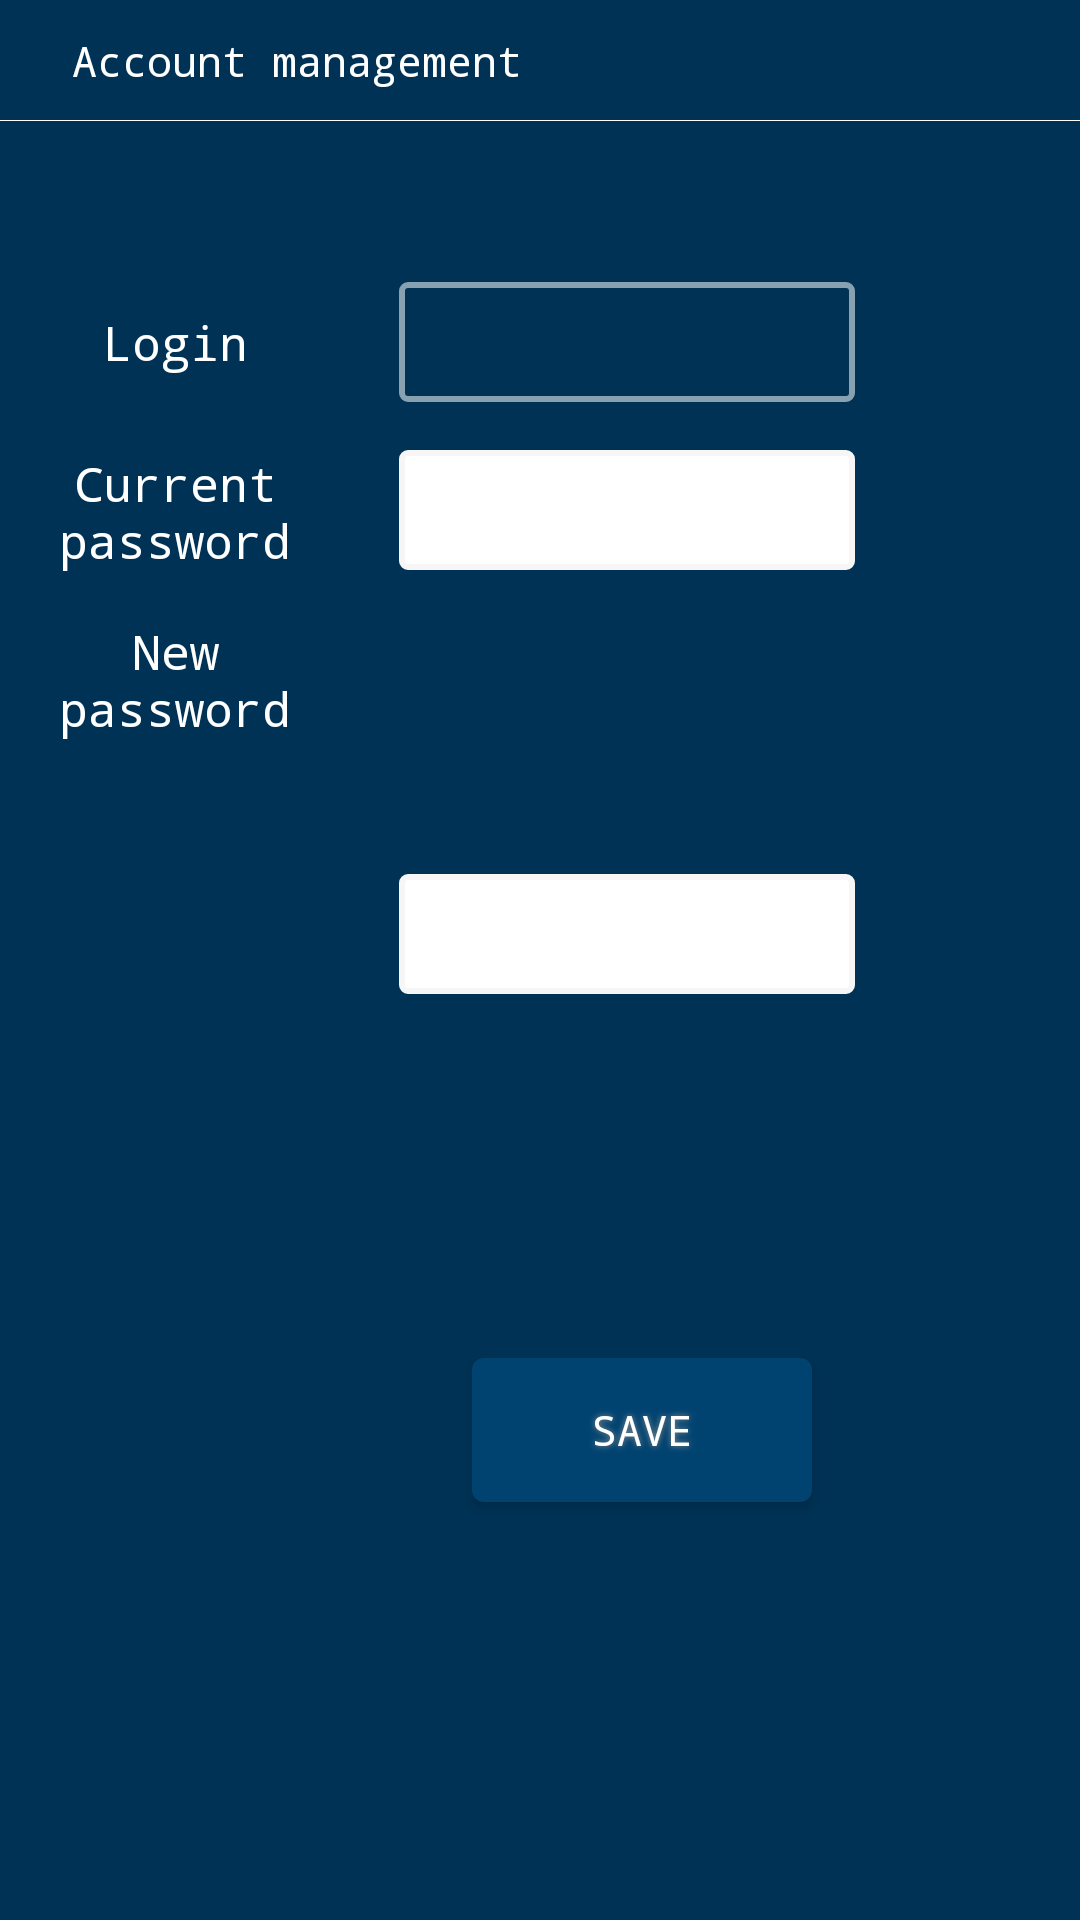

Produce the Android XML layout that renders to this screen, including the resource entries it uses.
<!-- AndroidManifest.xml: application theme AppTheme -->
<!-- res/layout/dialog_user_account.xml -->
<?xml version="1.0" encoding="utf-8"?>
<androidx.constraintlayout.widget.ConstraintLayout xmlns:android="http://schemas.android.com/apk/res/android"
    xmlns:app="http://schemas.android.com/apk/res-auto"
    android:layout_width="match_parent"
    android:layout_height="wrap_content"
    android:background="@color/colorPrimaryDark">

    <EditText
        android:id="@+id/login_input"
        style="@style/text_input"
        android:layout_width="wrap_content"
        android:layout_height="40dp"
        android:layout_marginStart="4dp"
        android:layout_marginTop="54dp"
        android:layout_marginEnd="4dp"
        android:background="@drawable/disabled_edit_text"
        android:focusable="false"
        android:textColor="@android:color/white"
        app:layout_constraintBottom_toTopOf="@+id/password_input"
        app:layout_constraintEnd_toStartOf="@+id/reveal_old_password_button"
        app:layout_constraintStart_toStartOf="@+id/guideline"
        app:layout_constraintTop_toBottomOf="@+id/close_button" />

    <EditText
        android:id="@+id/password_input"
        style="@style/text_input"
        android:layout_width="wrap_content"
        android:layout_height="40dp"
        android:layout_marginStart="4dp"
        android:layout_marginTop="16dp"
        android:layout_marginEnd="4dp"
        app:layout_constraintEnd_toStartOf="@+id/reveal_old_password_button"
        app:layout_constraintHorizontal_chainStyle="spread"
        app:layout_constraintStart_toStartOf="@+id/guideline"
        app:layout_constraintTop_toBottomOf="@+id/login_input" />

    <EditText
        android:id="@+id/new_password_input"
        style="@style/text_input"
        android:layout_width="wrap_content"
        android:layout_height="40dp"
        android:layout_marginStart="4dp"
        android:layout_marginTop="16dp"
        android:layout_marginEnd="4dp"
        android:layout_marginBottom="4dp"
        app:layout_constraintBottom_toTopOf="@+id/save_button"
        app:layout_constraintEnd_toStartOf="@+id/reveal_new_password_button"
        app:layout_constraintHorizontal_chainStyle="spread"
        app:layout_constraintStart_toStartOf="@+id/guideline"
        app:layout_constraintTop_toBottomOf="@+id/password_input" />

    <TextView
        android:id="@+id/textView4"
        style="@style/text_label"
        android:layout_width="wrap_content"
        android:layout_height="40dp"
        android:layout_marginStart="8dp"
        android:layout_marginTop="54dp"
        android:text="Login"
        app:layout_constraintEnd_toStartOf="@+id/guideline"
        app:layout_constraintHorizontal_bias="1.0"
        app:layout_constraintStart_toStartOf="parent"
        app:layout_constraintTop_toBottomOf="@+id/view" />

    <TextView
        android:id="@+id/textView9"
        style="@style/text_label"
        android:layout_width="wrap_content"
        android:layout_height="40dp"
        android:layout_marginStart="8dp"
        android:layout_marginTop="16dp"
        android:text="Current password"
        app:layout_constraintEnd_toStartOf="@+id/guideline"
        app:layout_constraintHorizontal_bias="1.0"
        app:layout_constraintStart_toStartOf="parent"
        app:layout_constraintTop_toBottomOf="@+id/textView4" />

    <TextView
        android:id="@+id/textView2"
        style="@style/text_label"
        android:layout_width="wrap_content"
        android:layout_height="wrap_content"
        android:layout_marginStart="8dp"
        android:layout_marginTop="16dp"
        android:text="New password"
        app:layout_constraintEnd_toStartOf="@+id/guideline"
        app:layout_constraintHorizontal_bias="1.0"
        app:layout_constraintStart_toStartOf="parent"
        app:layout_constraintTop_toBottomOf="@+id/textView9" />

    <androidx.constraintlayout.widget.Guideline
        android:id="@+id/guideline"
        android:layout_width="0dp"
        android:layout_height="wrap_content"
        android:orientation="vertical"
        app:layout_constraintGuide_percent="0.32" />

    <Button
        android:id="@+id/close_button"
        android:layout_width="40dp"
        android:layout_height="40dp"
        android:background="@drawable/ic_baseline_close_24"
        app:layout_constraintEnd_toEndOf="parent"
        app:layout_constraintTop_toTopOf="parent" />

    <View
        android:id="@+id/view"
        android:layout_width="match_parent"
        android:layout_height="1px"
        android:background="@android:color/white"
        app:layout_constraintTop_toBottomOf="@id/close_button" />

    <Button
        android:id="@+id/reveal_old_password_button"
        android:layout_width="40dp"
        android:layout_height="40dp"
        android:layout_marginEnd="4dp"
        android:background="@drawable/ic_baseline_visibility_24"
        app:layout_constraintBaseline_toBaselineOf="@+id/password_input"
        app:layout_constraintEnd_toEndOf="parent"
        app:layout_constraintStart_toEndOf="@+id/password_input" />

    <Button
        android:id="@+id/reveal_new_password_button"
        android:layout_width="40dp"
        android:layout_height="40dp"
        android:layout_marginTop="16dp"
        android:layout_marginEnd="4dp"
        android:background="@drawable/ic_baseline_visibility_24"
        app:layout_constraintEnd_toEndOf="parent"
        app:layout_constraintStart_toEndOf="@+id/new_password_input"
        app:layout_constraintTop_toBottomOf="@+id/reveal_old_password_button" />

    <TextView
        android:id="@+id/textView"
        android:layout_width="wrap_content"
        android:layout_height="wrap_content"
        android:layout_marginStart="24dp"
        android:fontFamily="monospace"
        android:text="Account management"
        android:textColor="@android:color/white"
        app:layout_constraintBottom_toBottomOf="@+id/close_button"
        app:layout_constraintStart_toStartOf="parent"
        app:layout_constraintTop_toTopOf="parent" />

    <Button
        android:id="@+id/save_button"
        style="@style/button"
        android:layout_width="wrap_content"
        android:layout_height="wrap_content"
        android:layout_marginTop="32dp"
        android:layout_marginBottom="54dp"
        android:text="Save"
        app:layout_constraintBottom_toBottomOf="parent"
        app:layout_constraintEnd_toEndOf="parent"
        app:layout_constraintHorizontal_bias="0.321"
        app:layout_constraintStart_toStartOf="@+id/guideline"
        app:layout_constraintTop_toBottomOf="@+id/new_password_input" />

</androidx.constraintlayout.widget.ConstraintLayout>
<!-- resources referenced by this layout -->
<resources>
  <color name="colorPrimaryDark">#003255</color>
  <!-- drawable disabled_edit_text (drawable) -->
  <?xml version="1.0" encoding="utf-8"?>
  <shape xmlns:android="http://schemas.android.com/apk/res/android">
      <solid android:color="@color/colorPrimaryDark" />
      <stroke
          android:width="2dip"
          android:color="#87A1B1" />
      <corners android:radius="2dip" />
      <padding
          android:bottom="7dip"
          android:left="7dip"
          android:right="7dip"
          android:top="7dip" />
  </shape>
  <style name="button">
          <item name="android:paddingStart">40dp</item>
          <item name="android:paddingTop">5dp</item>
          <item name="android:paddingEnd">40dp</item>
          <item name="android:paddingBottom">5dp</item>
          <item name="android:shadowColor">#939393</item>
          <item name="android:shadowRadius">5</item>
          <item name="android:textColor">@android:color/white</item>
          <item name="android:background">@drawable/button_bg</item>
      </style>
  <style name="text_input">
          <item name="android:ems">8</item>
          <item name="android:fontFamily">monospace</item>
          <item name="android:textColor">@color/dark_text</item>
          <item name="android:textSize">16sp</item>
          <item name="android:background">@drawable/edit_text</item>
      </style>
  <style name="text_label">
          <item name="android:ems">6</item>
          <item name="android:fontFamily">monospace</item>
          <item name="android:gravity">center</item>
          <item name="android:textColor">@android:color/white</item>
          <item name="android:textSize">16sp</item>
      </style>
  <style name="AppTheme" parent="Theme.AppCompat.Light.NoActionBar">
          
          <item name="colorPrimary">@color/colorPrimary</item>
          <item name="colorPrimaryDark">@color/colorPrimaryDark</item>
          <item name="colorAccent">@color/colorAccent</item>
          <item name="fontFamily">monospace</item>
      </style>
  <!-- drawable button_bg (drawable) -->
  <?xml version="1.0" encoding="utf-8"?>
  <shape
      xmlns:android="http://schemas.android.com/apk/res/android"
      android:shape="rectangle" >
      <corners
          android:radius="4dp" />
      <padding
          android:left="0dp"
          android:top="0dp"
          android:right="0dp"
          android:bottom="0dp" />
      <solid
          android:color="@color/colorAccent" />
  </shape>
  <color name="dark_text">#323232</color>
  <!-- drawable edit_text (drawable) -->
  <?xml version="1.0" encoding="utf-8"?>
  <selector xmlns:android="http://schemas.android.com/apk/res/android">
      <item>
          <shape>
              <solid android:color="#FFFFFF" />
              <stroke
                  android:width="2dip"
                  android:color="#F6F6F6" />
              <corners android:radius="2dip" />
              <padding
                  android:bottom="7dip"
                  android:left="7dip"
                  android:right="7dip"
                  android:top="7dip" />
          </shape>
      </item>
  </selector>
  <color name="colorPrimary">#6200EE</color>
  <color name="colorAccent">#004371</color>
</resources>
